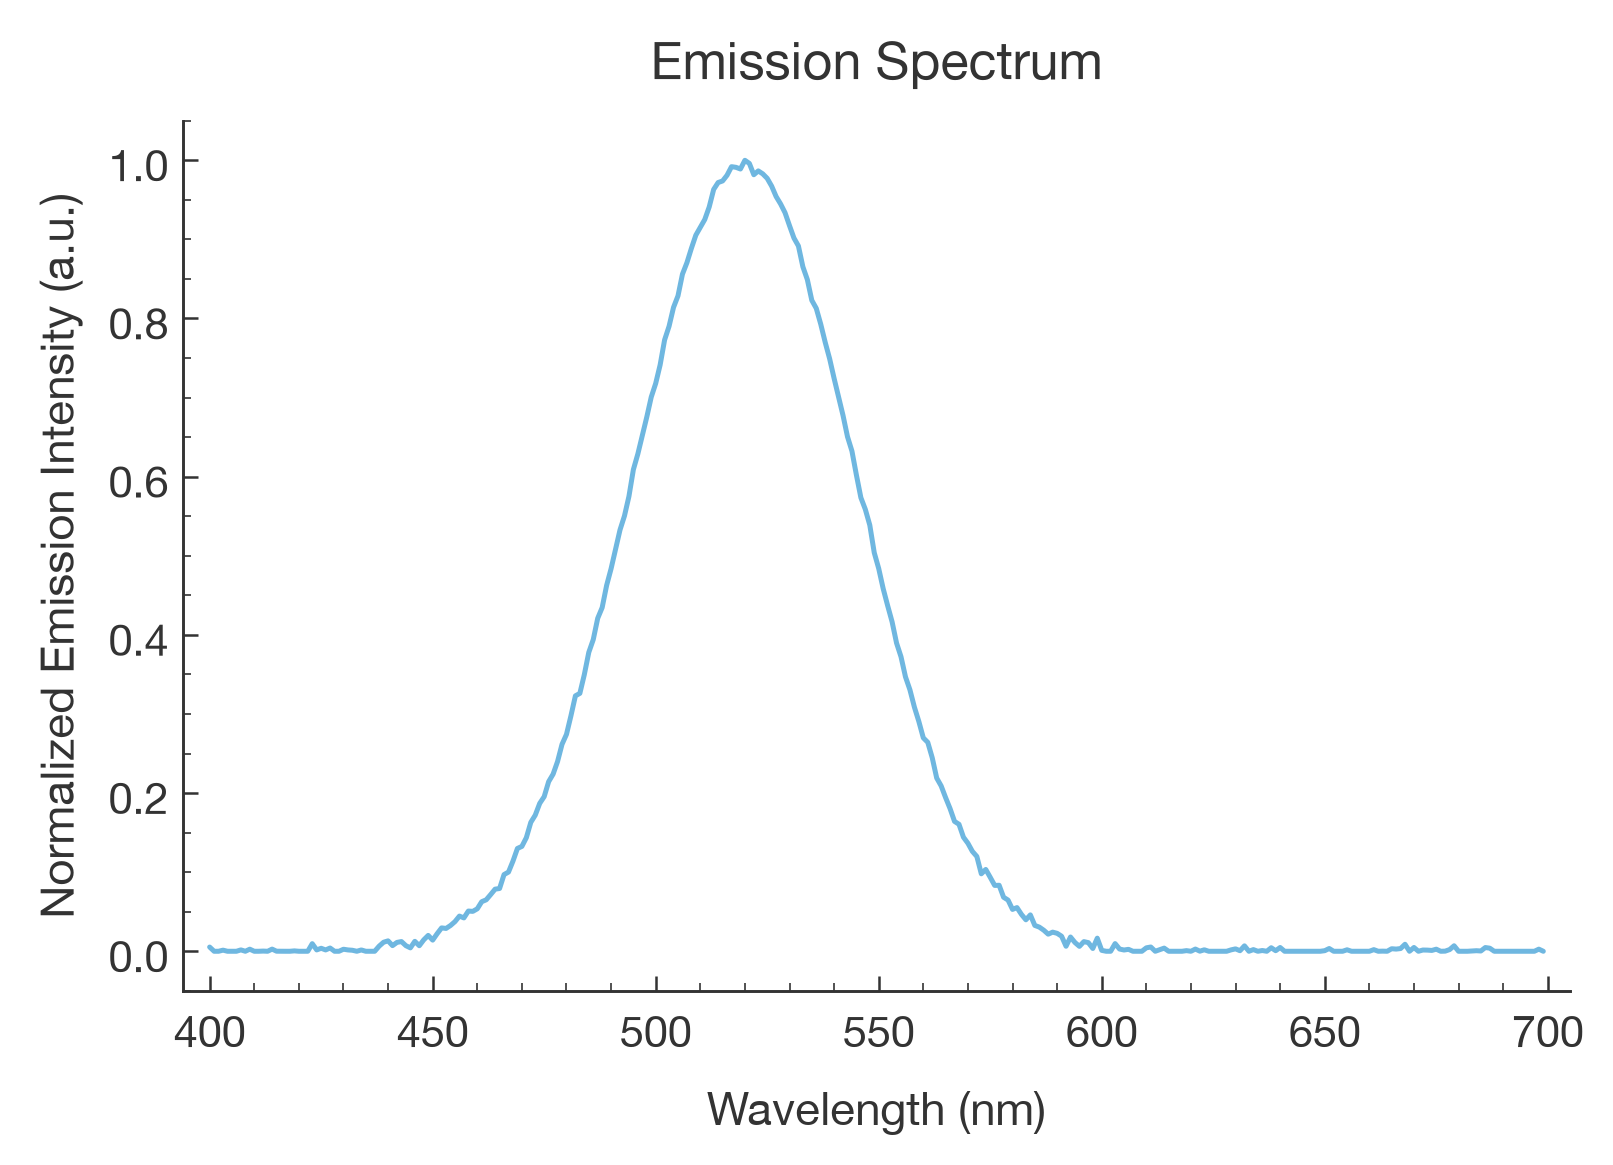

Data behind this chart, as committed beside it:
Wavelength (nm), Emission Intensity (CPS)
400.0, 266.9
401.0, 0.0
402.0, 0.0
403.0, 70.27
404.0, 0.0
405.0, 0.0
406.0, 0.0
407.0, 86.91
408.0, 0.0
409.0, 131.9
410.0, 0.0
411.0, 0.0
412.0, 11.69
413.0, 0.0
414.0, 136.6
415.0, 3.68
416.0, 0.0
417.0, 0.0
418.0, 0.0
419.0, 24.49
420.0, 0.0
421.0, 0.0
422.0, 0.0
423.0, 482.4
424.0, 86.91
425.0, 189.2
426.0, 85.11
427.0, 206
428.0, 0.0
429.0, 0.0
430.0, 129
431.0, 84.91
432.0, 63.56
433.0, 0.0
434.0, 83.01
435.0, 0.0
436.0, 0.0
437.0, 0.0
438.0, 325.7
439.0, 574.1
440.0, 661.5
441.0, 358.7
442.0, 563.4
443.0, 617.1
444.0, 353.8
445.0, 215.9
446.0, 631.9
447.0, 351.4
448.0, 726.4
449.0, 1008
450.0, 708
451.0, 1115
452.0, 1485
453.0, 1451
454.0, 1637
455.0, 1884
456.0, 2234
457.0, 2120
458.0, 2555
459.0, 2535
... 240 more rows
